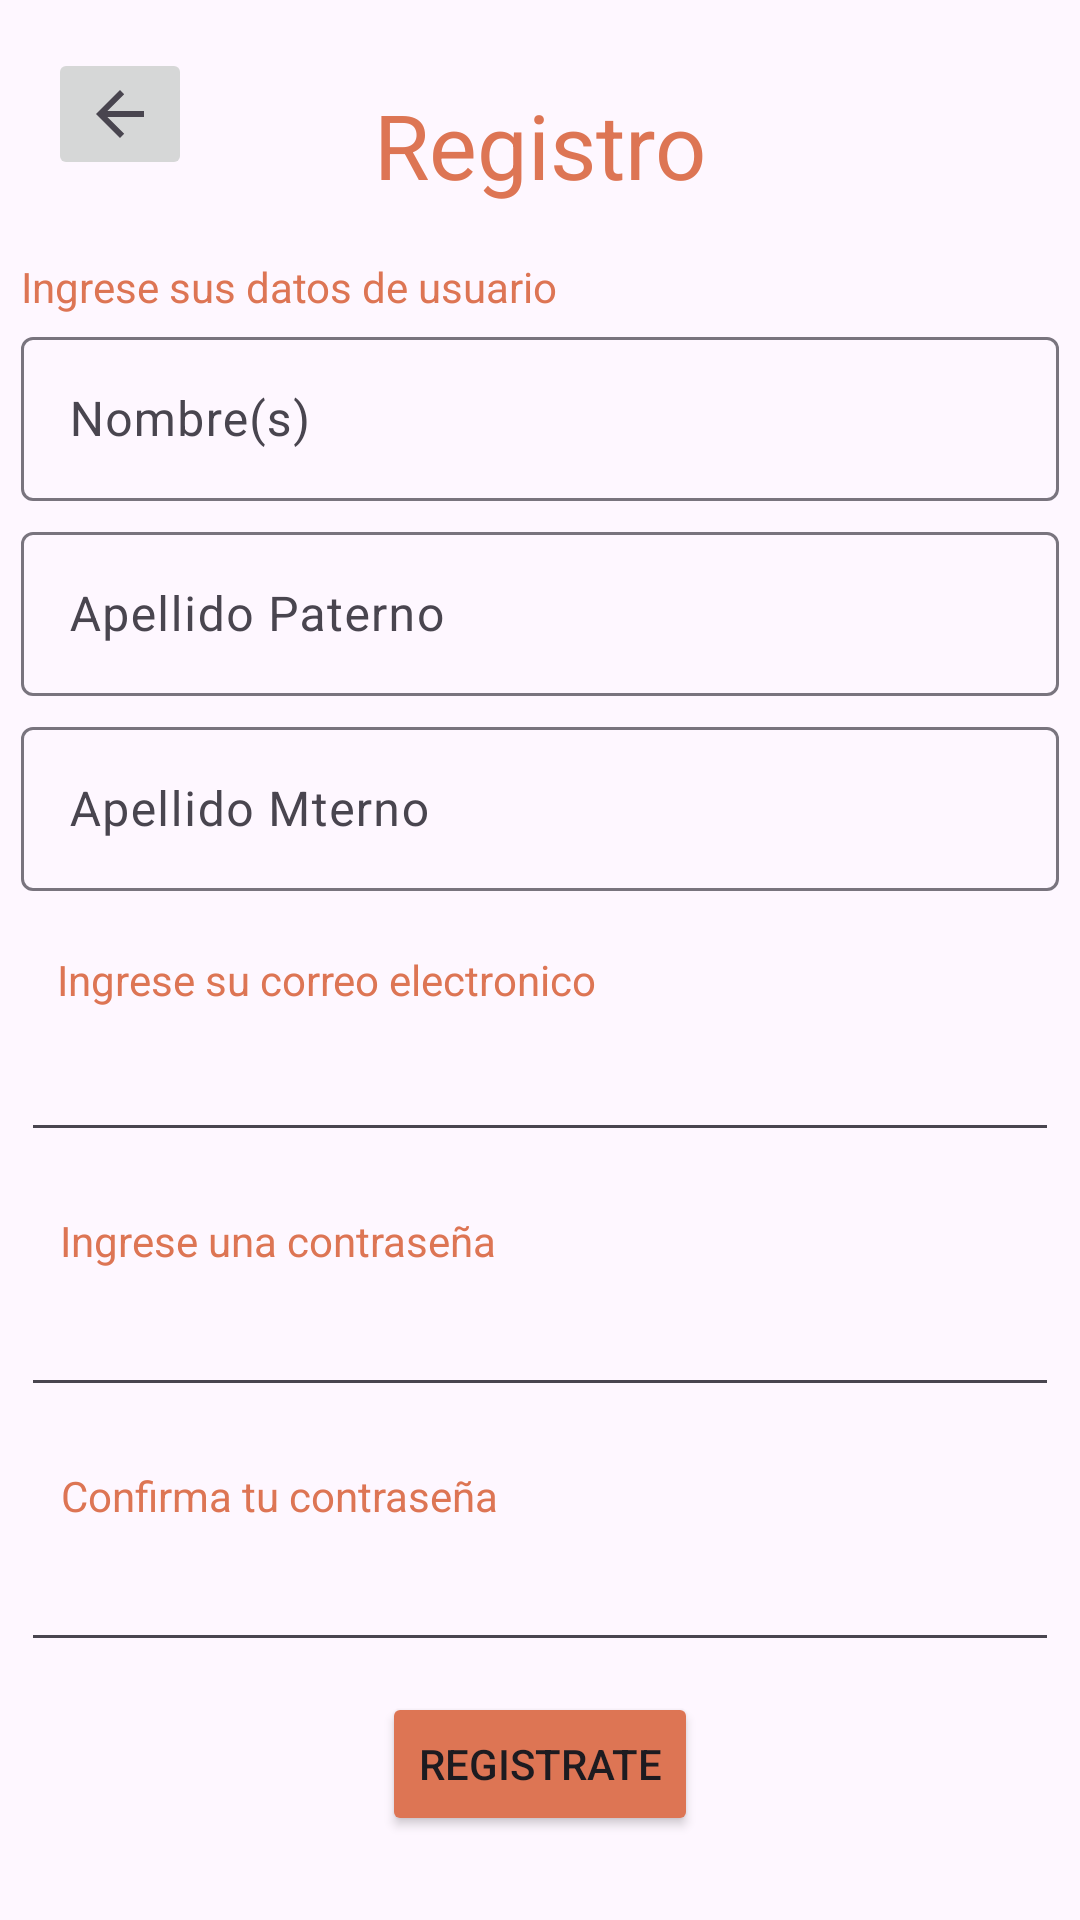

Produce the Android XML layout that renders to this screen, including the resource entries it uses.
<!-- AndroidManifest.xml: application theme Theme.Alacena -->
<!-- res/layout/activity_registro.xml -->
<?xml version="1.0" encoding="utf-8"?>
<androidx.constraintlayout.widget.ConstraintLayout xmlns:android="http://schemas.android.com/apk/res/android"
    xmlns:app="http://schemas.android.com/apk/res-auto"
    xmlns:tools="http://schemas.android.com/tools"
    android:layout_width="match_parent"
    android:layout_height="match_parent"
    tools:context=".Registro">


    <ImageButton
        android:id="@+id/btnBack"
        android:layout_width="wrap_content"
        android:layout_height="wrap_content"
        android:layout_marginStart="16dp"
        android:layout_marginTop="16dp"
        app:layout_constraintStart_toStartOf="parent"
        app:layout_constraintTop_toTopOf="parent"
        app:srcCompat="?attr/actionModeCloseDrawable" />

    <TextView
        android:id="@+id/titleReg"
        style="@style/estilotexttitle"
        android:layout_width="237dp"
        android:layout_height="46dp"
        android:layout_marginTop="28dp"
        android:text="@string/txtTitReg"
        app:layout_constraintEnd_toEndOf="parent"
        app:layout_constraintStart_toStartOf="parent"

        app:layout_constraintTop_toTopOf="parent" />

    <TextView
        android:id="@+id/textDatUsu"
        style="@style/estilotextview"
        android:layout_width="346dp"
        android:layout_height="21dp"
        android:layout_marginTop="12dp"
        android:text="@string/txtIngReg"
        app:layout_constraintEnd_toEndOf="parent"
        app:layout_constraintHorizontal_bias="0.5"
        app:layout_constraintStart_toStartOf="parent"
        app:layout_constraintTop_toBottomOf="@+id/titleReg" />

    <com.google.android.material.textfield.TextInputLayout
        android:id="@+id/textInputName"
        android:layout_width="346dp"
        android:layout_height="60dp"
        app:layout_constraintEnd_toEndOf="parent"
        app:layout_constraintHorizontal_bias="0.5"
        app:layout_constraintStart_toStartOf="parent"
        app:layout_constraintTop_toBottomOf="@+id/textDatUsu">

        <com.google.android.material.textfield.TextInputEditText
            android:id="@+id/textInputN"
            android:layout_width="match_parent"
            android:layout_height="wrap_content"
            android:hint="@string/txtNomReg" />

    </com.google.android.material.textfield.TextInputLayout>

    <com.google.android.material.textfield.TextInputLayout
        android:id="@+id/textInputPat"
        android:layout_width="346dp"
        android:layout_height="60dp"
        android:layout_marginTop="5dp"
        app:layout_constraintEnd_toEndOf="parent"
        app:layout_constraintHorizontal_bias="0.5"
        app:layout_constraintStart_toStartOf="parent"
        app:layout_constraintTop_toBottomOf="@+id/textInputName">

        <com.google.android.material.textfield.TextInputEditText
            android:id="@+id/textInputP"
            android:layout_width="match_parent"
            android:layout_height="wrap_content"
            android:hint="@string/txtPatReg" />
    </com.google.android.material.textfield.TextInputLayout>

    <com.google.android.material.textfield.TextInputLayout
        android:id="@+id/textInputMat"
        android:layout_width="346dp"
        android:layout_height="60dp"
        android:layout_marginTop="5dp"
        app:layout_constraintEnd_toEndOf="parent"
        app:layout_constraintHorizontal_bias="0.5"
        app:layout_constraintStart_toStartOf="parent"
        app:layout_constraintTop_toBottomOf="@+id/textInputPat">

        <com.google.android.material.textfield.TextInputEditText
            android:id="@+id/textInputM"
            android:layout_width="match_parent"
            android:layout_height="wrap_content"
            android:hint="@string/txtMatReg" />
    </com.google.android.material.textfield.TextInputLayout>

    <TextView
        android:id="@+id/textViewcorr"
        style="@style/estilotextview"
        android:layout_width="195dp"
        android:layout_height="21dp"
        android:layout_marginTop="20dp"
        android:text="@string/txtCorReg"
        app:layout_constraintEnd_toEndOf="parent"
        app:layout_constraintHorizontal_bias="0.116"
        app:layout_constraintStart_toStartOf="parent"
        app:layout_constraintTop_toBottomOf="@+id/textInputMat" />

    <EditText
        android:id="@+id/editTextEmailAddress"
        android:layout_width="346dp"
        android:layout_height="46dp"
        android:ems="10"
        android:inputType="textEmailAddress"
        app:layout_constraintEnd_toEndOf="parent"
        app:layout_constraintHorizontal_bias="0.5"
        app:layout_constraintStart_toStartOf="parent"
        app:layout_constraintTop_toBottomOf="@+id/textViewcorr" />

    <TextView
        android:id="@+id/textViewcontra"
        style="@style/estilotextview"
        android:layout_width="186dp"
        android:layout_height="19dp"
        android:layout_marginTop="20dp"
        android:text="@string/txtConReg"
        app:layout_constraintEnd_toEndOf="parent"
        app:layout_constraintHorizontal_bias="0.115"
        app:layout_constraintStart_toStartOf="parent"
        app:layout_constraintTop_toBottomOf="@+id/editTextEmailAddress" />

    <EditText
        android:id="@+id/editTextPassword"
        android:layout_width="346dp"
        android:layout_height="46dp"
        android:ems="10"
        android:inputType="textPassword"
        app:layout_constraintEnd_toEndOf="parent"
        app:layout_constraintHorizontal_bias="0.5"
        app:layout_constraintStart_toStartOf="parent"
        app:layout_constraintTop_toBottomOf="@+id/textViewcontra" />

    <TextView
        android:id="@+id/textViewconfirmcontra"
        style="@style/estilotextview"
        android:layout_width="186dp"
        android:layout_height="19dp"
        android:text="@string/txtConCReg"
        android:layout_marginTop="20dp"
        app:layout_constraintEnd_toEndOf="parent"
        app:layout_constraintHorizontal_bias="0.116"
        app:layout_constraintStart_toStartOf="parent"
        app:layout_constraintTop_toBottomOf="@+id/editTextPassword" />

    <EditText
        android:id="@+id/editTextConfPassword"
        android:layout_width="346dp"
        android:layout_height="46dp"
        android:ems="10"
        android:inputType="textPassword"
        app:layout_constraintEnd_toEndOf="parent"
        app:layout_constraintHorizontal_bias="0.5"
        app:layout_constraintStart_toStartOf="parent"
        app:layout_constraintTop_toBottomOf="@+id/textViewconfirmcontra" />

    <Button
        android:id="@+id/Registro"
        style="@style/estilobutton"
        android:layout_width="wrap_content"
        android:layout_height="wrap_content"
        android:text="@string/btnRegReg"
        app:layout_constraintBottom_toBottomOf="parent"
        app:layout_constraintEnd_toEndOf="parent"
        app:layout_constraintStart_toStartOf="parent"
        app:layout_constraintTop_toBottomOf="@+id/editTextConfPassword"
        app:layout_constraintVertical_bias="0.261" />



</androidx.constraintlayout.widget.ConstraintLayout>
<!-- resources referenced by this layout -->
<resources>
  <string name="btnRegReg">Registrate</string>
  <string name="txtConCReg">Confirma tu contraseña</string>
  <string name="txtConReg">Ingrese una contraseña</string>
  <string name="txtCorReg">Ingrese su correo electronico</string>
  <string name="txtIngReg">Ingrese sus datos de usuario</string>
  <string name="txtMatReg">Apellido Mterno</string>
  <string name="txtNomReg">Nombre(s)</string>
  <string name="txtPatReg">Apellido Paterno</string>
  <string name="txtTitReg">Registro</string>
  <style name="estilobutton">
          <item name="android:backgroundTint">@color/orange </item>
      </style>
  <style name="estilotexttitle" parent="estilotextview">
          <item name="android:textSize">30dp</item>
          <item name="android:textAlignment">center</item>
      </style>
  <style name="estilotextview">
          <item name="android:textColor">@color/orange</item>
      </style>
  <style name="Theme.Alacena" parent="Base.Theme.Alacena" />
  <color name="orange">#DD7554</color>
  <style name="Base.Theme.Alacena" parent="Theme.Material3.Light.NoActionBar">
          
          <item name="colorPrimary">@color/orange</item>
          <item name="colorPrimaryVariant">@color/orange_light</item>
          <item name="colorOnPrimary">@color/white</item>
          
          <item name="colorSecondary">@color/orange</item>
          <item name="colorSecondaryVariant">@color/orange_light</item>
          <item name="colorOnSecondary">@color/white</item>
          
          <item name="colorOnTertiary">@color/grey_light</item>
          
          <item name="android:statusBarColor">?attr/colorPrimaryVariant</item>
          
      </style>
  <color name="orange_light">#F3A890</color>
  <color name="white">#FFFFFFFF</color>
  <color name="grey_light">#92F8F4F2</color>
</resources>
